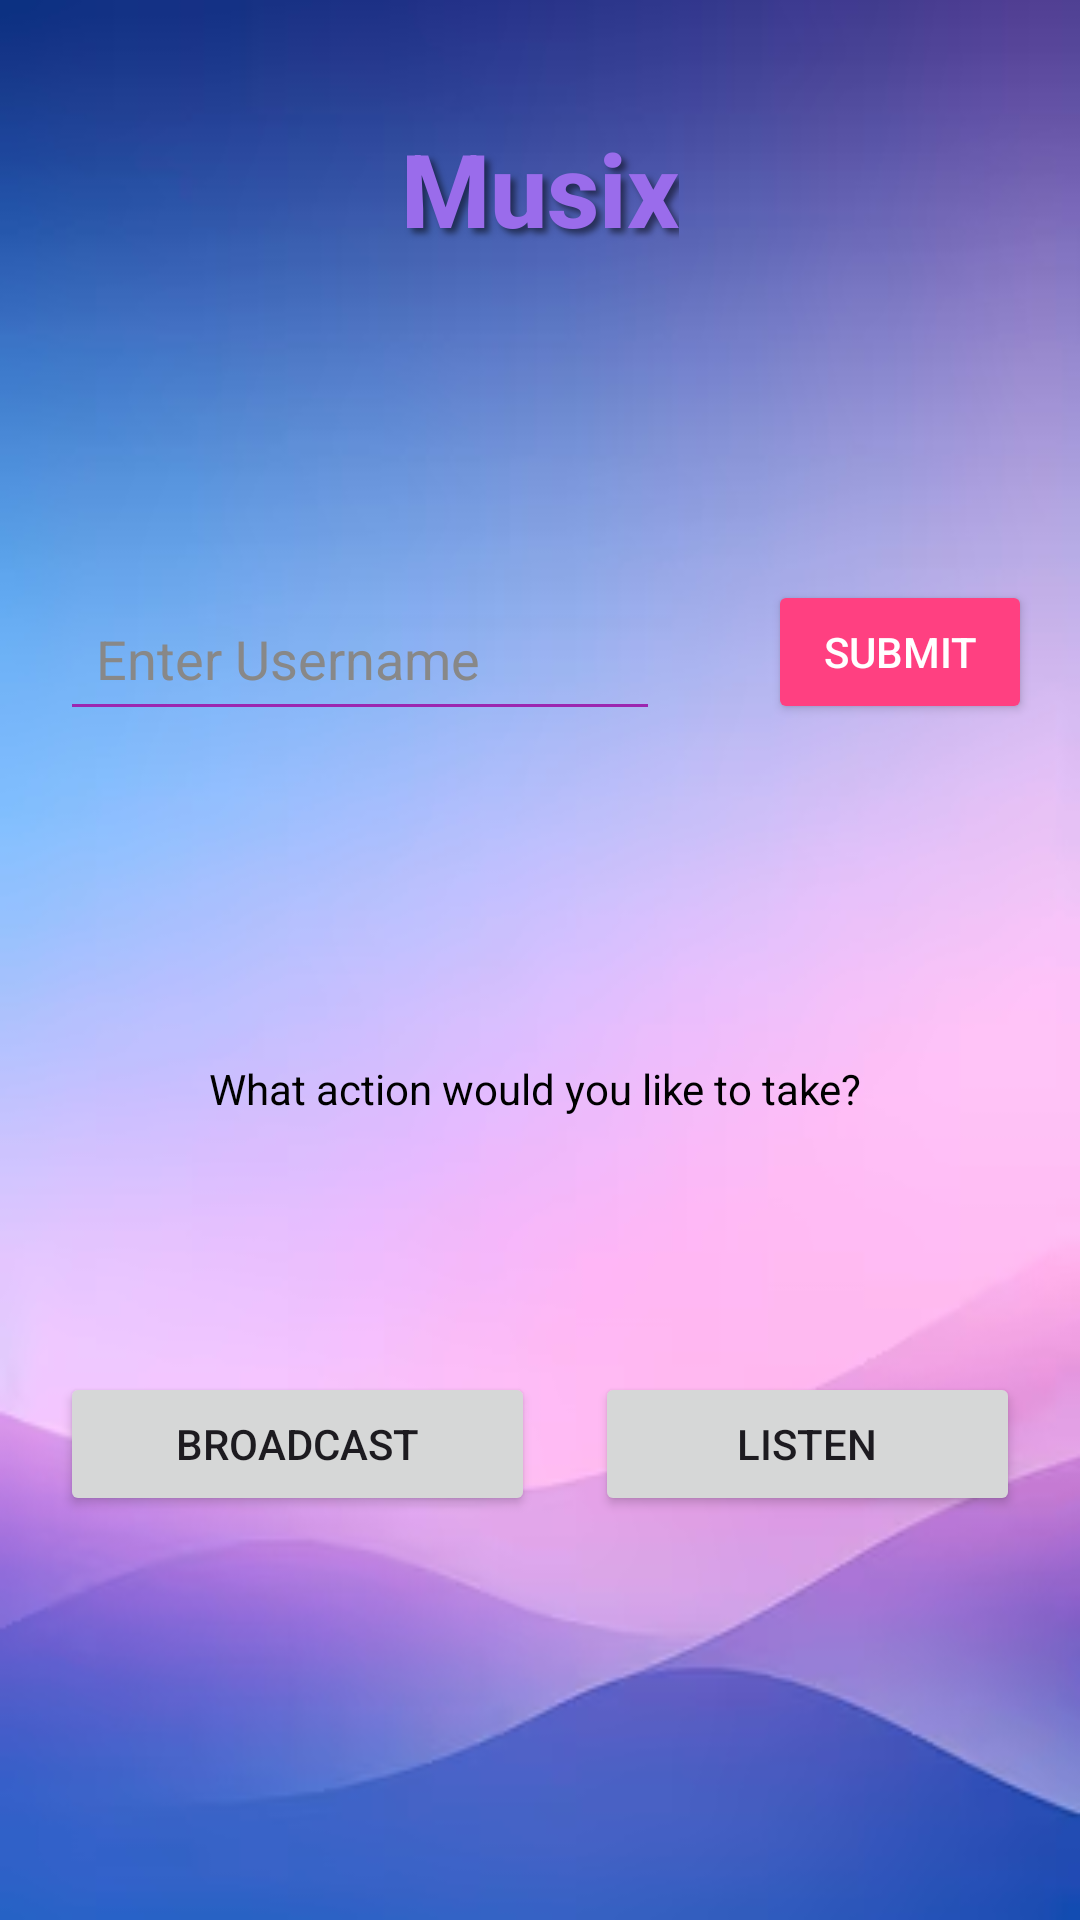

Android layout source for this screen:
<!-- AndroidManifest.xml: application theme Theme.CNProject -->
<!-- res/layout/activity_main.xml -->
<?xml version="1.0" encoding="utf-8"?>
<androidx.constraintlayout.widget.ConstraintLayout xmlns:android="http://schemas.android.com/apk/res/android"
    xmlns:app="http://schemas.android.com/apk/res-auto"
    xmlns:tools="http://schemas.android.com/tools"
    android:id="@+id/main"
    android:layout_width="match_parent"
    android:layout_height="match_parent"
    android:background="@drawable/img_3"
    tools:context=".MainActivity">

    <TextView
        android:id="@+id/title"
        android:layout_width="wrap_content"
        android:layout_height="wrap_content"
        android:layout_marginTop="40dp"
        android:fontFamily="sans-serif-medium"
        android:shadowColor="#80000000"
        android:shadowDx="5"
        android:shadowDy="5"
        android:shadowRadius="5"
        android:text="Musix"
        android:textColor="#9A6CEB"
        android:textSize="34sp"
        android:textStyle="bold"
        app:layout_constraintEnd_toEndOf="parent"
        app:layout_constraintStart_toStartOf="parent"
        app:layout_constraintTop_toTopOf="parent" />

    <TextView
        android:id="@+id/choice"
        android:layout_width="wrap_content"
        android:layout_height="wrap_content"
        android:text="What action would you like to take? "
        app:layout_constraintBottom_toBottomOf="parent"
        android:textColor="#000000"
        app:layout_constraintEnd_toEndOf="parent"
        app:layout_constraintStart_toStartOf="parent"
        app:layout_constraintTop_toBottomOf="@+id/title" />

    <LinearLayout
        android:layout_width="match_parent"
        android:layout_height="wrap_content"
        android:dividerPadding="10dp"
        android:orientation="horizontal"
        app:layout_constraintBottom_toTopOf="@+id/choice"
        app:layout_constraintTop_toBottomOf="@+id/title">

        <EditText
            android:id="@+id/username"
            android:layout_width="wrap_content"
            android:layout_height="wrap_content"
            android:layout_margin="20dp"
            android:layout_marginTop="20dp"
            android:layout_weight="3"
            android:backgroundTint="#9C27B0"
            android:hint="Enter Username"
            android:inputType="text"
            android:padding="12dp"
            android:textColor="#FFFFFF"
            android:textColorHint="#888888"
            app:layout_constraintWidth_percent="0.8" />

        <Button
            android:id="@+id/submit_username"
            android:layout_width="wrap_content"
            android:layout_height="wrap_content"
            android:layout_margin="16dp"
            android:layout_marginTop="16dp"
            android:backgroundTint="#FF4081"
            android:text="Submit"
            android:textColor="#FFFFFF"
            app:layout_constraintEnd_toEndOf="parent"
            app:layout_constraintStart_toStartOf="parent"
            app:layout_constraintTop_toBottomOf="@id/username" />

    </LinearLayout>

    <LinearLayout
        android:layout_width="match_parent"
        android:layout_height="wrap_content"
        android:layout_marginBottom="50dp"
        android:orientation="horizontal"
        android:padding="20dp"
        app:layout_constraintBottom_toBottomOf="parent"
        app:layout_constraintTop_toBottomOf="@+id/choice">

        <Button
            android:id="@+id/button"
            android:layout_width="wrap_content"
            android:layout_height="wrap_content"
            android:layout_marginEnd="10dp"
            android:layout_weight="1"
            android:onClick="actAsServer"
            android:text="Broadcast" />

        <Button
            android:id="@+id/button2"
            android:layout_width="wrap_content"
            android:layout_height="wrap_content"
            android:layout_marginStart="10dp"
            android:layout_weight="1"
            android:onClick="actAsClient"
            android:text="Listen" />
    </LinearLayout>
</androidx.constraintlayout.widget.ConstraintLayout>
<!-- resources referenced by this layout -->
<resources>
  <!-- drawable img_3: png bitmap (drawable, 104947 bytes) -->
  <style name="Theme.CNProject" parent="Base.Theme.CNProject" />
  <style name="Base.Theme.CNProject" parent="Theme.Material3.DayNight.NoActionBar">
          
          
      </style>
</resources>
